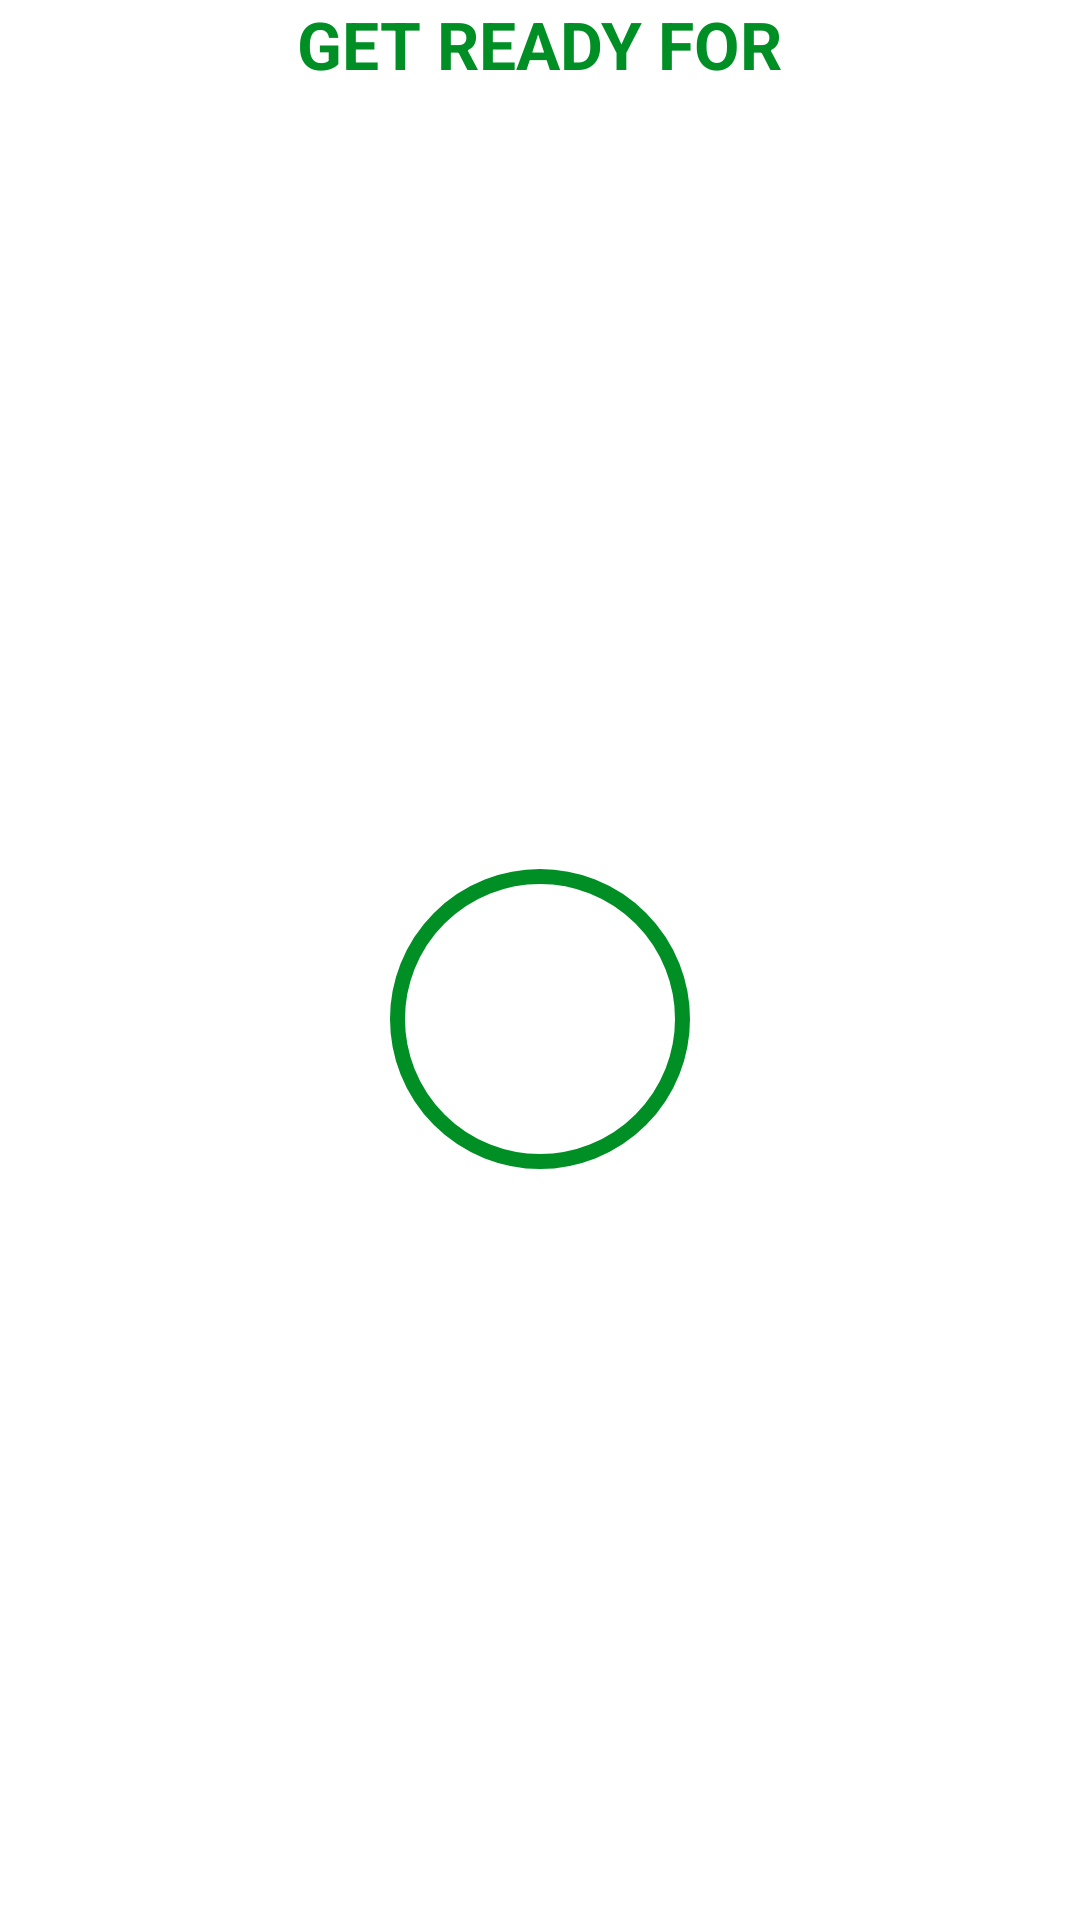

Reconstruct the res/layout file that produces this screen, plus the resources it refers to.
<!-- AndroidManifest.xml: application theme Theme.7MinutesWorkout -->
<!-- res/layout/activity_exercise.xml -->
<?xml version="1.0" encoding="utf-8"?>
<layout>

    <androidx.constraintlayout.widget.ConstraintLayout xmlns:android="http://schemas.android.com/apk/res/android"
        xmlns:app="http://schemas.android.com/apk/res-auto"
        xmlns:tools="http://schemas.android.com/tools"
        android:layout_width="match_parent"
        android:layout_height="match_parent"
        tools:context=".ExerciseActivity">

        <androidx.appcompat.widget.Toolbar
            android:id="@+id/toolbarEX"
            android:layout_width="match_parent"
            android:layout_height="?android:attr/actionBarSize"
            android:theme="@style/ToolbarTheme"
            app:layout_constraintEnd_toEndOf="parent"
            app:layout_constraintStart_toStartOf="parent"
            app:layout_constraintTop_toTopOf="parent" />

        <TextView
            android:id="@+id/tv_title"
            android:layout_width="wrap_content"
            android:layout_height="wrap_content"
            android:text="GET READY FOR"
            android:textSize="22sp"
            android:textColor="@color/colorAccent"
            android:textStyle="bold"
            app:layout_constraintStart_toStartOf="parent"
            app:layout_constraintEnd_toEndOf="parent"/>
        
        <FrameLayout
            android:layout_width="100dp"
            android:layout_height="100dp"
            android:layout_marginTop="10dp"
            android:background="@drawable/item_circular_color_accent_border"
            app:layout_constraintBottom_toBottomOf="parent"
            app:layout_constraintStart_toStartOf="parent"
            app:layout_constraintEnd_toEndOf="parent"
            app:layout_constraintTop_toBottomOf="@id/tv_title">

        </FrameLayout>

    </androidx.constraintlayout.widget.ConstraintLayout>
</layout>
<!-- resources referenced by this layout -->
<resources>
  <color name="colorAccent">#008F24</color>
  <!-- drawable item_circular_color_accent_border (drawable-v24) -->
  <?xml version="1.0" encoding="utf-8"?>
  <shape xmlns:android="http://schemas.android.com/apk/res/android"
      android:shape="oval">
      <stroke
          android:width="5dp"
          android:color="@color/colorAccent" />
  
      <solid android:color="#FFFFFF" />
  </shape>
  
  <style name="ToolbarTheme" parent="@style/ThemeOverlay.MaterialComponents.ActionBar">
          <item name="colorControlNormal">@color/black</item>
      </style>
  <style name="Theme.7MinutesWorkout" parent="Theme.MaterialComponents.Light.NoActionBar">
          
          <item name="colorPrimary">@color/purple_500</item>
          <item name="colorPrimaryVariant">@color/purple_700</item>
          <item name="colorOnPrimary">@color/white</item>
          
          <item name="colorSecondary">@color/teal_200</item>
          <item name="colorSecondaryVariant">@color/teal_700</item>
          <item name="colorOnSecondary">@color/black</item>
          
          <item name="android:statusBarColor">?attr/colorPrimaryVariant</item>
          
      </style>
  <color name="black">#FF000000</color>
  <color name="purple_500">#FF6200EE</color>
  <color name="purple_700">#FF3700B3</color>
  <color name="white">#FFFFFFFF</color>
  <color name="teal_200">#FF03DAC5</color>
  <color name="teal_700">#FF018786</color>
</resources>
